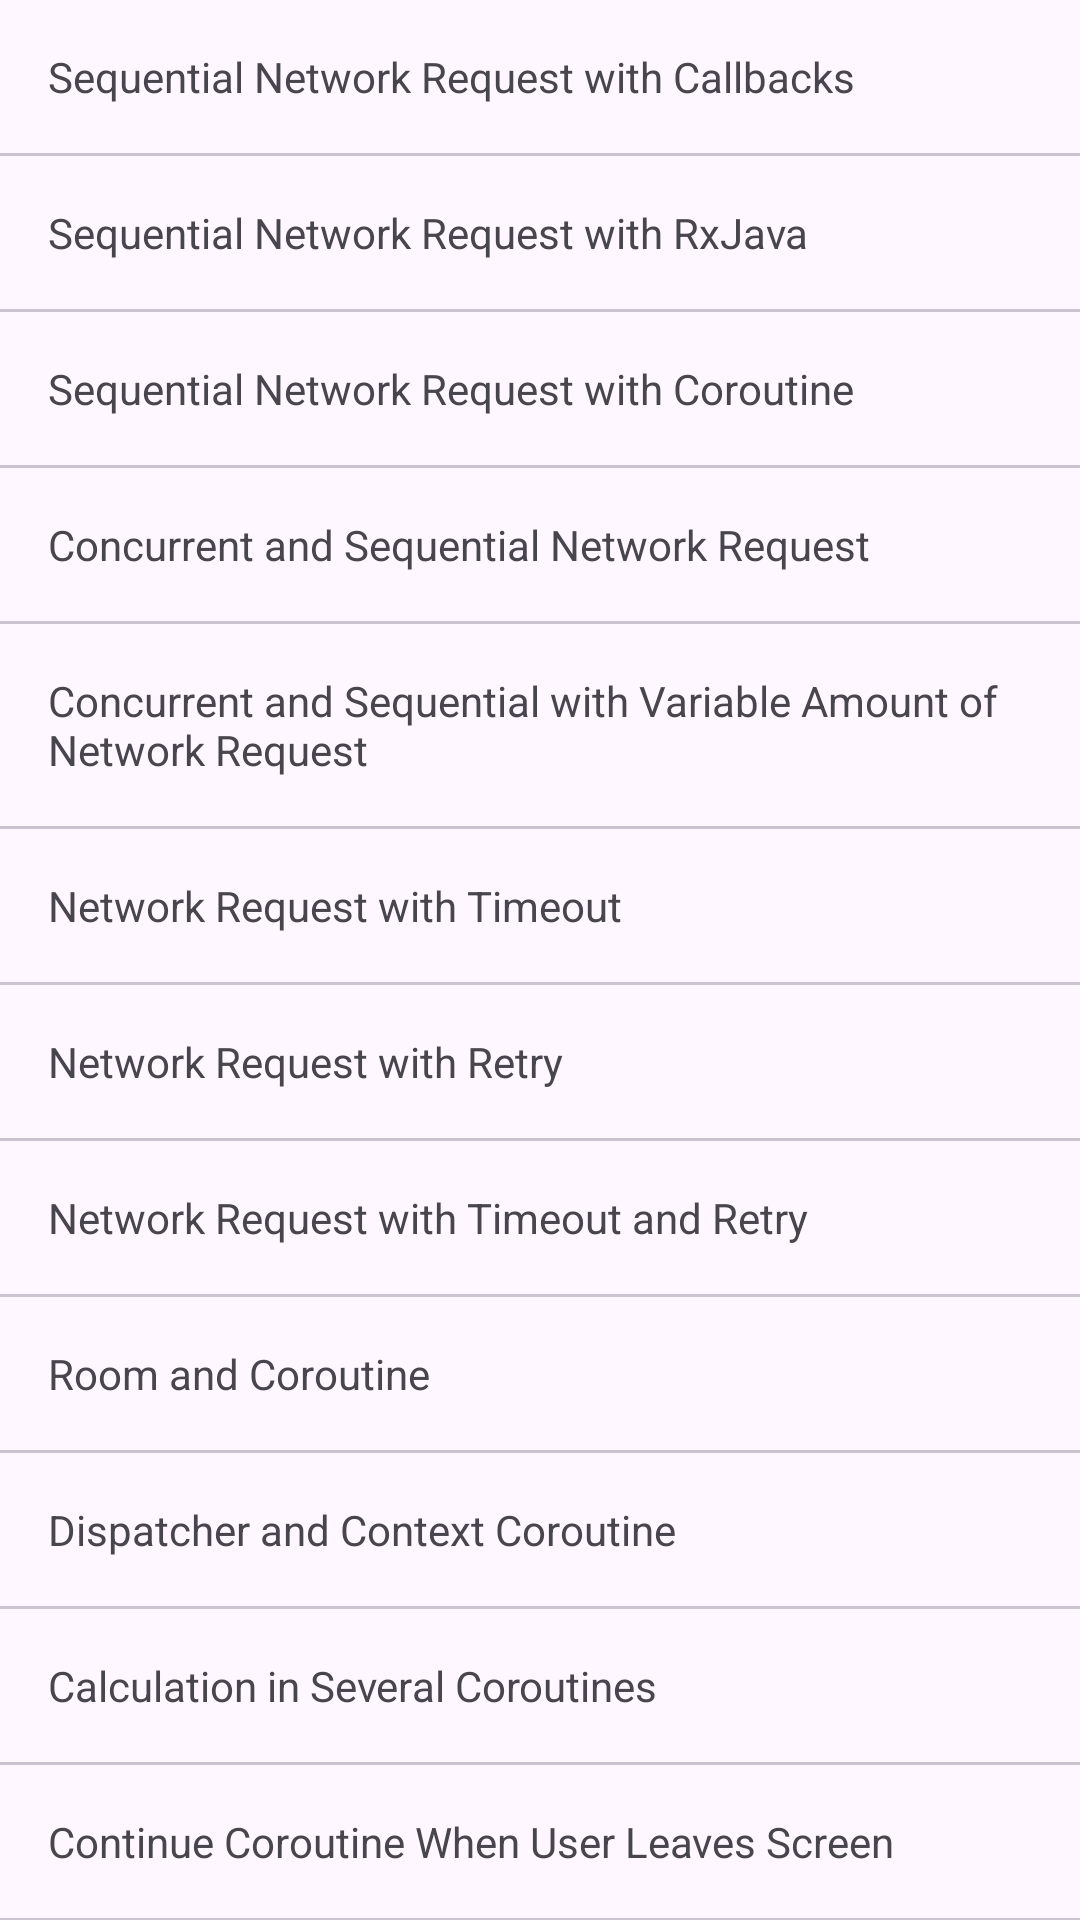

Android layout source for this screen:
<!-- AndroidManifest.xml: application theme Theme.CoroutineFlowCourse -->
<!-- res/layout/fragment_coroutine_usecases.xml -->
<?xml version="1.0" encoding="utf-8"?>
<LinearLayout xmlns:android="http://schemas.android.com/apk/res/android"
    xmlns:tools="http://schemas.android.com/tools"
    android:layout_width="match_parent"
    android:layout_height="match_parent"
    android:orientation="vertical"
    tools:context=".CoroutineUsecasesFragment">

    <TextView
        android:id="@+id/tv_sequential_callback"
        android:layout_width="match_parent"
        android:layout_height="wrap_content"
        android:foreground="?attr/selectableItemBackgroundBorderless"
        android:padding="16dp"
        android:text="Sequential Network Request with Callbacks" />

    <com.google.android.material.divider.MaterialDivider
        android:layout_width="match_parent"
        android:layout_height="wrap_content" />

    <TextView
        android:id="@+id/tv_sequential_rxjava"
        android:layout_width="match_parent"
        android:layout_height="wrap_content"
        android:foreground="?attr/selectableItemBackgroundBorderless"
        android:padding="16dp"
        android:text="Sequential Network Request with RxJava" />

    <com.google.android.material.divider.MaterialDivider
        android:layout_width="match_parent"
        android:layout_height="wrap_content" />

    <TextView
        android:id="@+id/tv_sequential_coroutine"
        android:layout_width="match_parent"
        android:layout_height="wrap_content"
        android:foreground="?attr/selectableItemBackgroundBorderless"
        android:padding="16dp"
        android:text="Sequential Network Request with Coroutine" />

    <com.google.android.material.divider.MaterialDivider
        android:layout_width="match_parent"
        android:layout_height="wrap_content" />

    <TextView
        android:id="@+id/tv_concurrent_coroutine"
        android:layout_width="match_parent"
        android:layout_height="wrap_content"
        android:foreground="?attr/selectableItemBackgroundBorderless"
        android:padding="16dp"
        android:text="Concurrent and Sequential Network Request" />

    <com.google.android.material.divider.MaterialDivider
        android:layout_width="match_parent"
        android:layout_height="wrap_content" />

    <TextView
        android:id="@+id/tv_concurrent_variable_amount_coroutine"
        android:layout_width="match_parent"
        android:layout_height="wrap_content"
        android:foreground="?attr/selectableItemBackgroundBorderless"
        android:padding="16dp"
        android:text="Concurrent and Sequential with Variable Amount of Network Request" />

    <com.google.android.material.divider.MaterialDivider
        android:layout_width="match_parent"
        android:layout_height="wrap_content" />

    <TextView
        android:id="@+id/tv_network_request_with_timeout"
        android:layout_width="match_parent"
        android:layout_height="wrap_content"
        android:foreground="?attr/selectableItemBackgroundBorderless"
        android:padding="16dp"
        android:text="Network Request with Timeout" />

    <com.google.android.material.divider.MaterialDivider
        android:layout_width="match_parent"
        android:layout_height="wrap_content" />

    <TextView
        android:id="@+id/tv_network_request_with_retry"
        android:layout_width="match_parent"
        android:layout_height="wrap_content"
        android:foreground="?attr/selectableItemBackgroundBorderless"
        android:padding="16dp"
        android:text="Network Request with Retry" />

    <com.google.android.material.divider.MaterialDivider
        android:layout_width="match_parent"
        android:layout_height="wrap_content" />

    <TextView
        android:id="@+id/tv_network_request_with_timeout_and_retry"
        android:layout_width="match_parent"
        android:layout_height="wrap_content"
        android:foreground="?attr/selectableItemBackgroundBorderless"
        android:padding="16dp"
        android:text="Network Request with Timeout and Retry" />

    <com.google.android.material.divider.MaterialDivider
        android:layout_width="match_parent"
        android:layout_height="wrap_content" />

    <TextView
        android:id="@+id/tv_room_and_coroutines"
        android:layout_width="match_parent"
        android:layout_height="wrap_content"
        android:foreground="?attr/selectableItemBackgroundBorderless"
        android:padding="16dp"
        android:text="Room and Coroutine" />

    <com.google.android.material.divider.MaterialDivider
        android:layout_width="match_parent"
        android:layout_height="wrap_content" />

    <TextView
        android:id="@+id/tv_dispatcher_and_context_coroutines"
        android:layout_width="match_parent"
        android:layout_height="wrap_content"
        android:foreground="?attr/selectableItemBackgroundBorderless"
        android:padding="16dp"
        android:text="Dispatcher and Context Coroutine" />

    <com.google.android.material.divider.MaterialDivider
        android:layout_width="match_parent"
        android:layout_height="wrap_content" />

    <TextView
        android:id="@+id/tv_calculation_in_several_coroutines"
        android:layout_width="match_parent"
        android:layout_height="wrap_content"
        android:foreground="?attr/selectableItemBackgroundBorderless"
        android:padding="16dp"
        android:text="Calculation in Several Coroutines" />

    <com.google.android.material.divider.MaterialDivider
        android:layout_width="match_parent"
        android:layout_height="wrap_content" />

    <TextView
        android:id="@+id/tv_continue_coroutine_when_user_leaves_screen"
        android:layout_width="match_parent"
        android:layout_height="wrap_content"
        android:foreground="?attr/selectableItemBackgroundBorderless"
        android:padding="16dp"
        android:text="Continue Coroutine When User Leaves Screen" />

    <com.google.android.material.divider.MaterialDivider
        android:layout_width="match_parent"
        android:layout_height="wrap_content" />

    <TextView
        android:id="@+id/tv_cooperative_cancellation"
        android:layout_width="match_parent"
        android:layout_height="wrap_content"
        android:foreground="?attr/selectableItemBackgroundBorderless"
        android:padding="16dp"
        android:text="Cooperative Cancellation" />

    <com.google.android.material.divider.MaterialDivider
        android:layout_width="match_parent"
        android:layout_height="wrap_content" />

    <TextView
        android:id="@+id/tv_coroutine_exception_handling"
        android:layout_width="match_parent"
        android:layout_height="wrap_content"
        android:foreground="?attr/selectableItemBackgroundBorderless"
        android:padding="16dp"
        android:text="Coroutine Exception Handling" />

    <com.google.android.material.divider.MaterialDivider
        android:layout_width="match_parent"
        android:layout_height="wrap_content" />

</LinearLayout>
<!-- resources referenced by this layout -->
<resources>
  <style name="Theme.CoroutineFlowCourse" parent="Base.Theme.CoroutineFlowCourse" />
  <style name="Base.Theme.CoroutineFlowCourse" parent="Theme.Material3.DayNight.NoActionBar">
          
          
      </style>
</resources>
